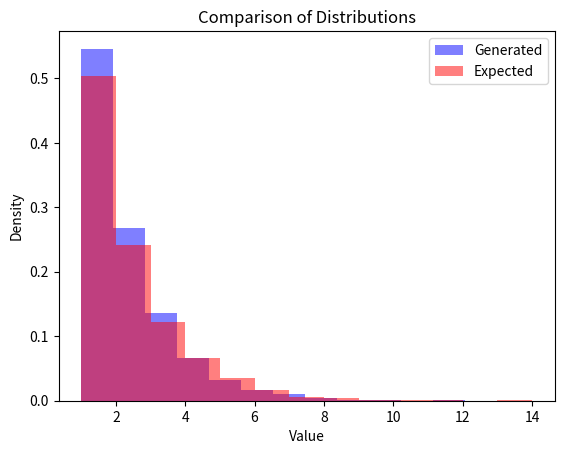
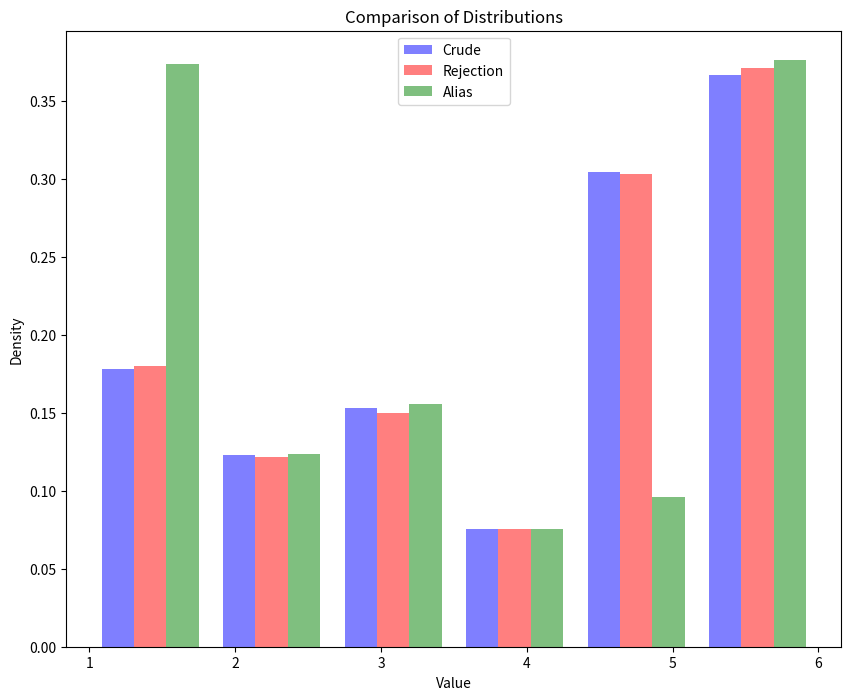

Generate these figures, in order, with matplotlib:
import random
import numpy as np
import math
import matplotlib.pyplot as plt
import time

def geometric_distribution(p, k_values):
    pmf =[]
    for k in range(len(k_values)):
        x = math.floor(math.log(k_values[k], 1-p))+1
        pmf.append(x)
    return pmf


def compare_geometric_histograms(generated, expected, n_bins):
    
    plt.hist(generated, bins=n_bins, density=True, alpha=0.5, color='b', label='Generated')
    plt.hist(expected, bins=n_bins, density=True, alpha=0.5, color='r', label='Expected')
    
    plt.xlabel('Value')
    plt.ylabel('Density')
    plt.title('Comparison of Distributions')
    plt.legend()
    plt.show()

def compare_distribution_histograms(crude, rejection, alias, n_bins):
    
    plt.figure(figsize=(10, 8))
    plt.hist([crude, rejection, alias], bins=n_bins, density=True, alpha=0.5, color=['b', 'r', 'g'], label=["Crude","Rejection", "Alias"])
    
    plt.xlabel('Value')
    plt.ylabel('Density')
    plt.title('Comparison of Distributions')
    plt.legend()
    plt.show()

def simulate_crude(p_i, size):
    outcomes = []
    for _ in range(size):
        r = random.random()
        cumulative_sum = 0
        for i in range(len(p_i)):
            cumulative_sum += p_i[i]
            if cumulative_sum >= r:
                outcomes.append(i+1)
                break

    return outcomes

def simulate_rejection(p_i, q_i, size):
  outcomes = []
  M = max([p / q for p, q in zip(p_i, q_i)])  # Calculate the upper bound M
  while len(outcomes) < size:
      r = random.random()
      k = random.choices(range(1, 7), q_i)[0]  # Choose k with probability q_i
      if r <= p_i[k-1] / (M * q_i[k-1]):
          outcomes.append(k)
  return outcomes
    

def simulate_alias(p_i, size):
    num_outcomes = len(p_i)

    target_prob = [p * num_outcomes for p in p_i]

    alias = [0] * num_outcomes
    prob = [0] * num_outcomes

    small_prob = []
    large_prob = []

    for i, p in enumerate(target_prob):
        if p < 1:
            small_prob.append(i)
        else:
            large_prob.append(i)

    while small_prob and large_prob:
        j = small_prob.pop()
        q = large_prob.pop()

        prob[j] = target_prob[j]
        alias[j] = q

        remaining_prob = target_prob[q] - (1 - target_prob[j])
        target_prob[q] = remaining_prob

        if remaining_prob < 1:
            small_prob.append(q)
        else:
            large_prob.append(q)

    outcomes = []
    for _ in range(size):
        j = random.randint(0, num_outcomes - 1)
        r = random.random()

        if r < prob[j]:
            outcomes.append(j + 1)
        else:
            outcomes.append(alias[j] + 1)

    return outcomes


p = 0.5
size = 10000
# Generate 10000 pseudo-random numbers
X = np.random.random(size)

# Geometric distribution
z_exp = np.random.geometric(p=p, size=size)
z_gen = geometric_distribution(p=p, k_values=X)
compare_geometric_histograms(z_gen, z_exp, max(max(z_exp), max(z_gen)) - 1)

# Different methods
p_i = [7/48, 5/48, 1/8, 1/16, 1/4, 5/16]
q_i = [1/6, 1/6, 1/6, 1/6, 1/6, 1/6]

start = time.time()
outcomes_crude = simulate_crude(p_i, size) # crude
end = time.time()
print(end-start)

start = time.time()
outcomes_rejection = simulate_rejection(p_i, q_i, size) # rejection
end = time.time()
print(end-start)

start = time.time()
outcomes_alias = simulate_alias(p_i, size) # alias
end = time.time()
print(end-start)

compare_distribution_histograms(outcomes_crude, outcomes_rejection, outcomes_alias, 6)
